Run: headless pygame with SDL's dummy video driver; simulated clock (each Clock.tick advances the game by its frame time, no real sleeping); random seed 0; keys injected as events and as key.get_pressed() state; no mouse input.
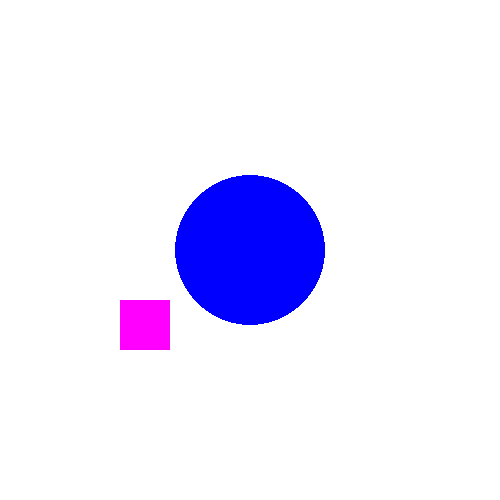
Frame 1 of 4 · flips 1–60 · no input
Frame 2 of 4 · flips 61–180 · tapped SPACE, RETURN · held RIGHT (→), D · screen unchanged from frame 1, image omitted
Frame 3 of 4 · flips 181–300 · held DOWN (↓), S · screen unchanged from frame 2, image omitted
Frame 4 of 4 · flips 301–420 · held LEFT (←), A, UP (↑), W · screen unchanged from frame 3, image omitted

The pygame program that drew these frames:

# Import and initialize pygame
import pygame
pygame.init()

# Configure the screen
screen = pygame.display.set_mode([500, 500])

# Define GameObject class
class GameObject(pygame.sprite.Sprite):
  def __init__(self, x, y, width, height):
    super(GameObject, self).__init__()
    self.surf = pygame.Surface((width, height))
    self.surf.fill((255, 0, 255))
    self.rect = self.surf.get_rect(topleft=(x, y))
    self.x = x
    self.y = y

  def render(self, screen):
    screen.blit(self.surf, self.rect.topleft)

# Instance of GameObject
box = GameObject(120, 300, 50, 50)

# Create the game loop
running = True
while running:
  # Looks at events
  for event in pygame.event.get():
    if event.type == pygame.QUIT:
      running = False

  # Clear screen
  screen.fill((255, 255, 255))
      
  # Draw a circle
  pygame.draw.circle(screen, (0, 0, 255), (250, 250), 75)

  # Render game object
  box.render(screen)

  # Update the window
  pygame.display.flip()


# Quit pygame
pygame.quit()
